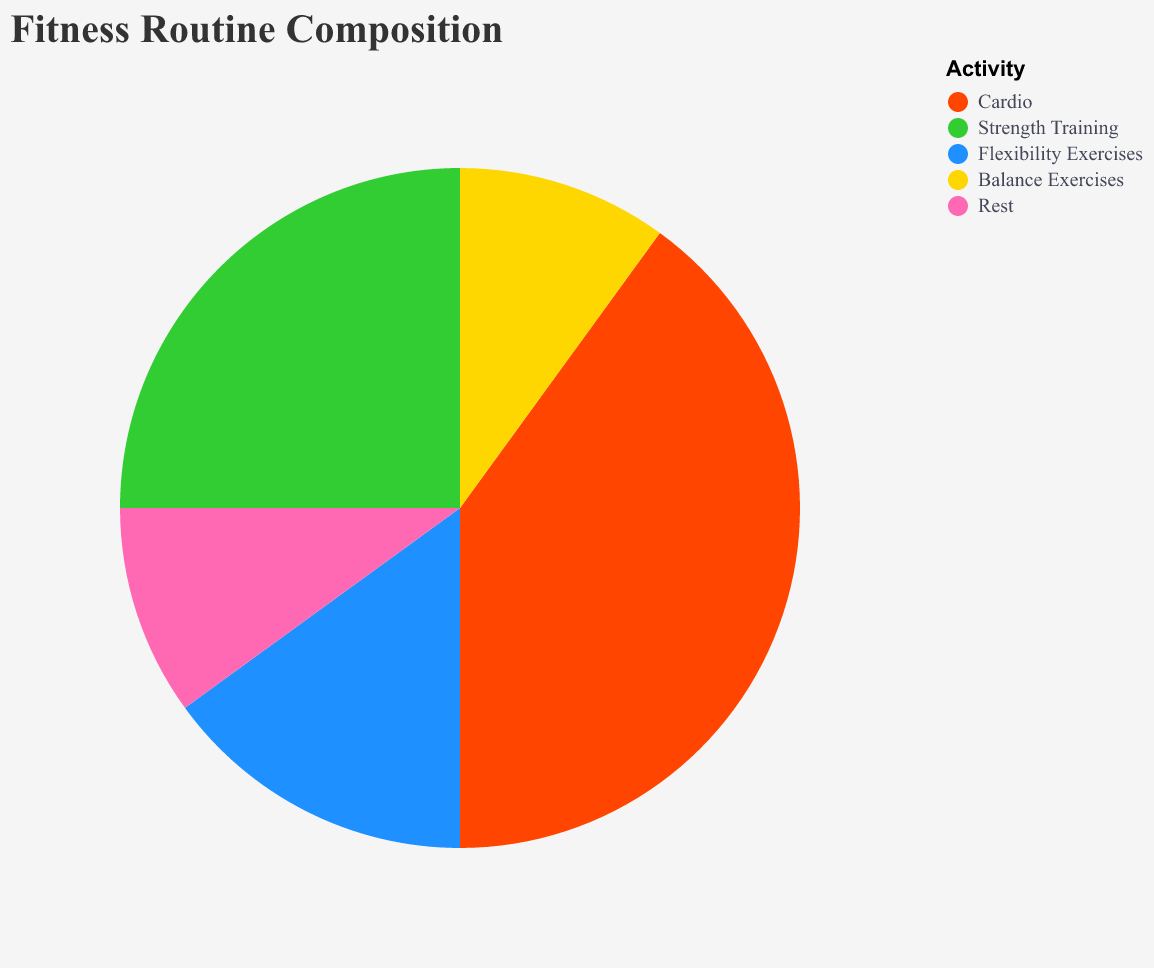

Source data for this figure (header and first rows):
Activity, Percentage
Cardio, 40
Strength Training, 25
Flexibility Exercises, 15
Balance Exercises, 10
Rest, 10
